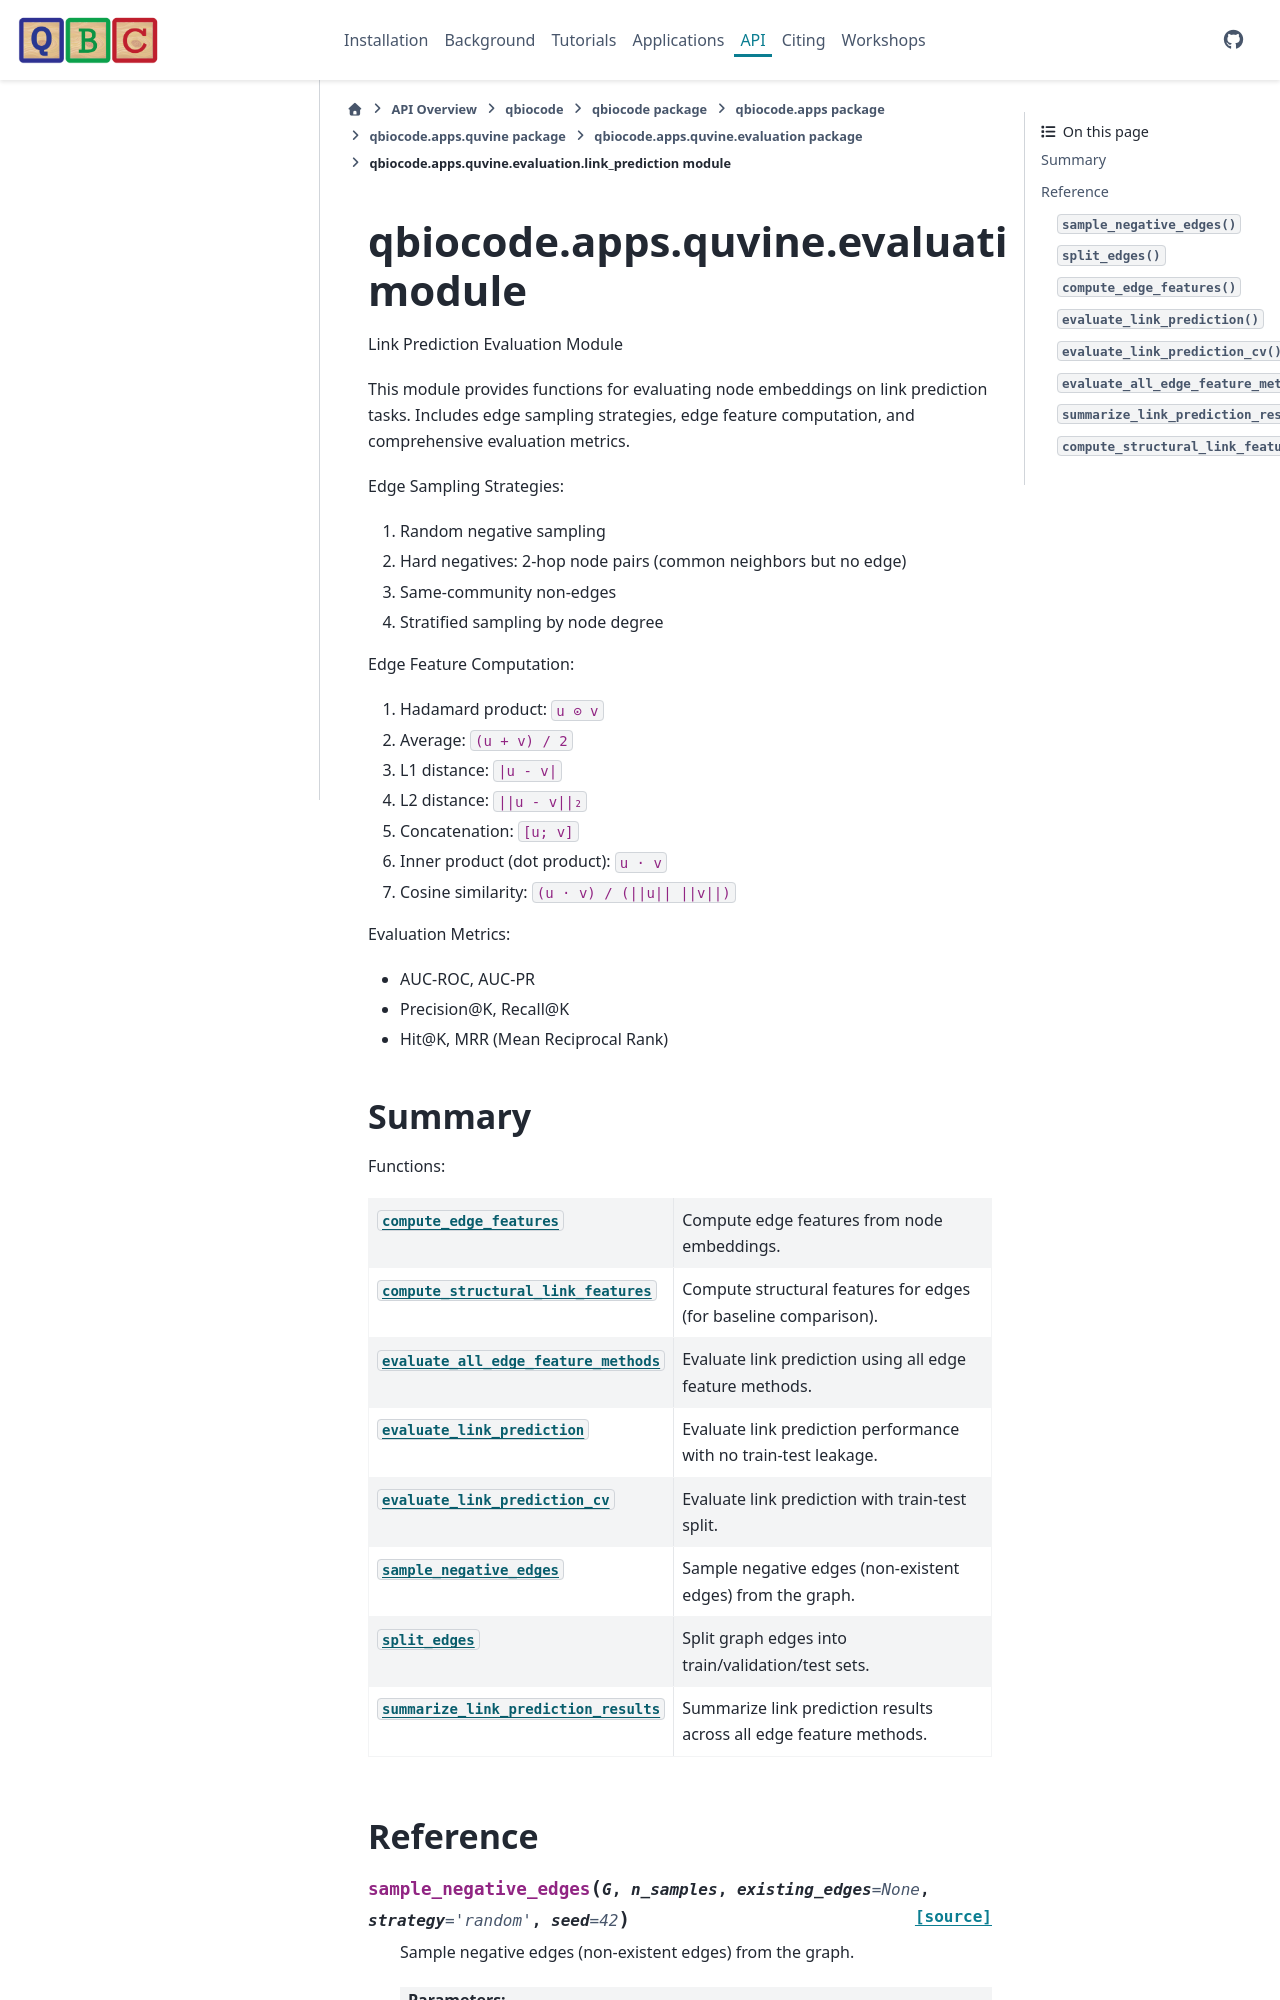

repository: qiskit-community/QBioCode · page: api/qbiocode.apps.quvine.evaluation.link_prediction.html · generator: sphinx


:autogenerated:

qbiocode.apps.quvine.evaluation.link_prediction module
======================================================

.. currentmodule:: qbiocode.apps.quvine.evaluation.link_prediction

.. automodule:: qbiocode.apps.quvine.evaluation.link_prediction
    :members: compute_edge_fea
